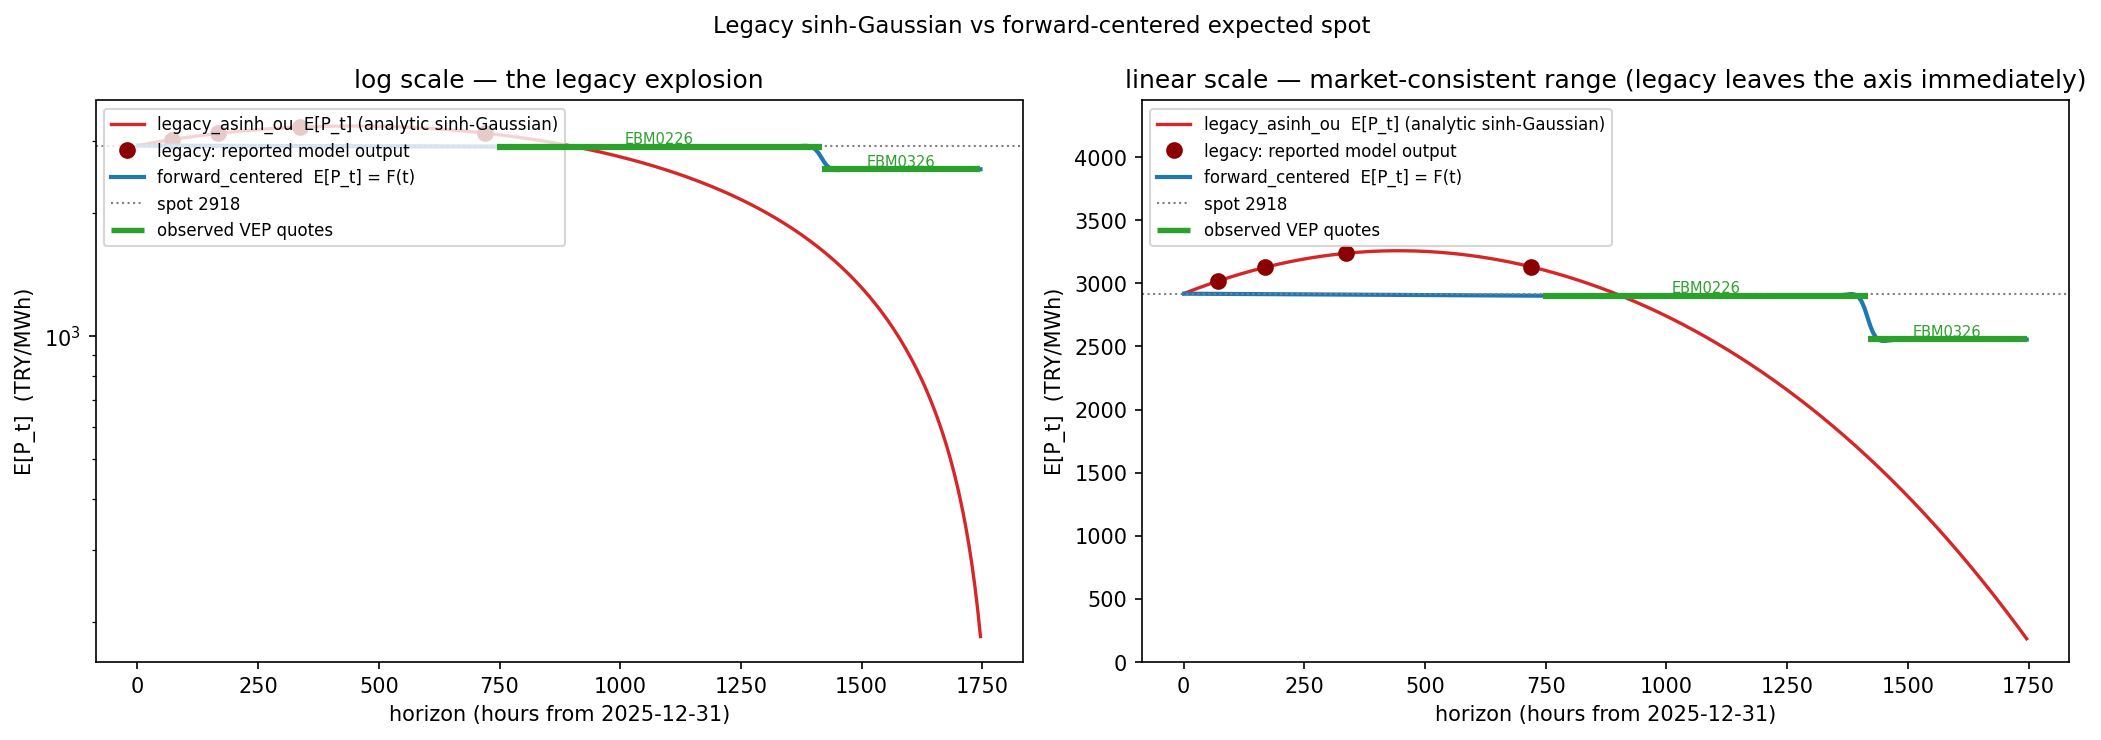

Data behind this chart, as committed beside it:
horizon_hours, forward_centered_TRY_MWh, legacy_analytic_TRY_MWh, legacy_reported_TRY_MWh
72, 2916, 3018, 3018
168, 2914, 3126, 3126
336, 2910, 3238, 3238
720, 2902, 3130, 3130
